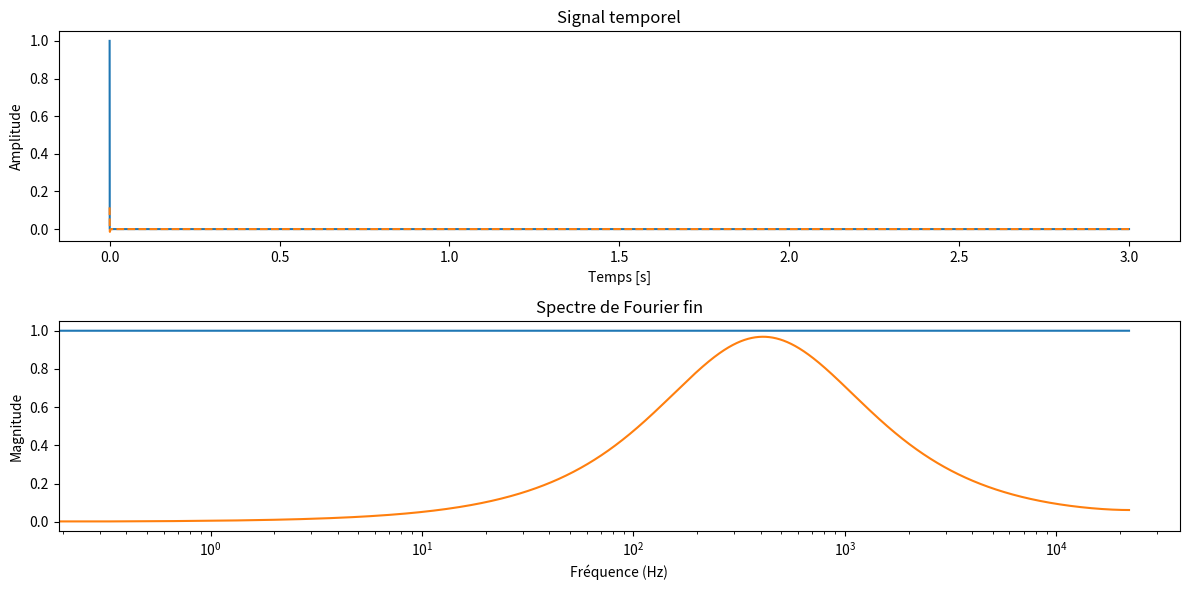

Reproduce this figure in Python.
import numpy as np
from scipy.io import wavfile
import matplotlib.pyplot as plt
from scipy.signal import iirnotch, butter, lfilter


gain_1 = 2.0
freq_coupure1 = 20000

freq_basse_2 = 2500 # Fréquence basse de la bande passante en Hz
freq_haute_2 = 5000  # Fréquence haute de la bande passante en Hz
Q_2 = 30.0  # Facteur de qualité
gain_2 = 1.0  # Gain

def filtre_passe_bas1(signal, freq_ech, freq_coupure, gain):

    # Calcul des coefficients du filtre passe-bas de premier ordre
    nyquist = 0.5 * freq_ech
    normal_cutoff = freq_coupure / nyquist
    b, a = butter(1, normal_cutoff, btype='low', analog=False)
    
    # Application du filtre au signal
    signal_filtre = lfilter(b, a, signal)* gain
    return signal_filtre

#def filtre_passe_bande(signal, freq_ech, freq_basse, freq_haute, Q, gain=1.0):

#Test à mofidier...
def filtreNumTemp(data):
    a0 = 0.1153
    a1 = -0.1153
    b1 = 1.8777
    b2 = -0.8809
    filtered_data = np.zeros_like(data) #Creation donnee sortie meme type que data
   

    filtered_data[0] = a0*data[0]
    filtered_data[1] = a0*data[1] + a1 * data[0] + b1* filtered_data[0]
    filtered_data[2] = a0*data[2] + a1 * data[1] + b1* filtered_data[1] + + b2* filtered_data[0]
     
    for i in range(3, len(data)):
        filtered_data[i] =a0*data[i] + a1 * data[i-1] + b1* filtered_data[i-1] + + b2* filtered_data[i-2]
    return filtered_data




### 3 exemples de donnees d'entress sont proposees
type = 2
creationWavFiltre = False  #True si l'on veut créer un wav à la fin
if type == 0 : 
    ###### Signal sinusoïdal
    freq_ech = 44100  # Fréquence d'échantillonnage en Hz
    f_sin = 2000  # Fréquence du signal sinusoïdal en Hz
    duree = 1      # Durée du signal en secondes
    # Créer un tableau de temps
    t = np.linspace(0, duree, int(freq_ech * duree), endpoint=False)
    # Générer le signal sinusoïdal
    data = np.sin(2 * np.pi * f_sin * t)
    
    ###### fin signal sinusoïdal

elif type == 1 : 
    ####### Fichier wav lu resultat dans u ntableau (attention au mon ou au stéréo
    freq_ech, data = wavfile.read('LW_20M_amis.wav')
    # Créer un tableau de temps
    t = np.linspace(0, len(data) / freq_ech, len(data), endpoint=False)
    creationWavFiltre = True
    ####### Fin wav
else : 
    ##### Une impulsion
    freq_ech = 44100
    duree = 3
    data = np.zeros(freq_ech*duree)
    data[0] = 1
    t = np.linspace(0, duree, int(freq_ech * duree), endpoint=False)
    #####Fin impulsion



# Vérifier si le fichier est stéréo ou mono
if len(data.shape) > 1:
    # Si le fichier est stéréo, prendre un seul canal (par exemple, le canal gauche)
    data = data[:, 0]

# Appliquer la FFT
fft_result = np.fft.fft(data)

# Creation du vecteur frequence 1re moitier freq positive, 2e moitié freq négative.  
frequences = np.fft.fftfreq(len(fft_result), d=1/freq_ech)  
print(frequences)
print(len(frequences))

# Optionnel : Afficher la magnitude du spectre



# Application du filtre passe-bas
signal_filtre =  filtreNumTemp(data)
#signal_filtre = filtre_passe_bas1(data, freq_ech, freq_coupure1, gain_1)
# Calculer la FFT du signal filtré
fft_result_filtre = np.fft.fft(signal_filtre)



# Écrire le fichier WAV
if creationWavFiltre == True : 
    # Normalisation du signal filtré avec gain
    signal_filtre_normalise = np.clip(signal_filtre, -32768, 32767)  # Limiter les valeurs
    signal_filtre_normalise  = signal_filtre_normalise .astype(np.int16)  # Convertir en entiers 16 bits


    wavfile.write('wav_filtre.wav', freq_ech, signal_filtre_normalise)


# Créer une figure avec deux sous-graphes
plt.figure(figsize=(12, 6))

# Sous-graphe 1 : Signal temporel
plt.subplot(2, 1, 1)
plt.plot(t,data, label='Signal Origine')
plt.plot(t, signal_filtre, label='Signal filtré', linestyle='--')
plt.xlabel('Temps [s]')
plt.ylabel('Amplitude')
plt.title('Signal temporel')



# Sous-graphe 2 : Signal FFT

plt.subplot(2, 1,2)
plt.plot(frequences[:len(frequences)//2], np.abs(fft_result)[:len(fft_result)//2])
plt.plot(frequences[:len(frequences)//2], np.abs(fft_result_filtre)[:len(fft_result_filtre)//2])
#plt.plot(frequences[:len(frequences)//2], np.abs(fft_result)[:len(fft_result)//2], label='FFT original')   #on ne visualise que les frequ positive
#plt.plot(frequences[:len(frequences)//2], np.abs(fft_result_filtre)[:len(fft_result_filtre)//2], label='FFT filtré', linestyle='--')
plt.xscale('log')
plt.xlabel('Fréquence (Hz)')
plt.ylabel('Magnitude')
plt.title('Spectre de Fourier fin')

# Afficher les sous-graphes
plt.tight_layout()
plt.show()
